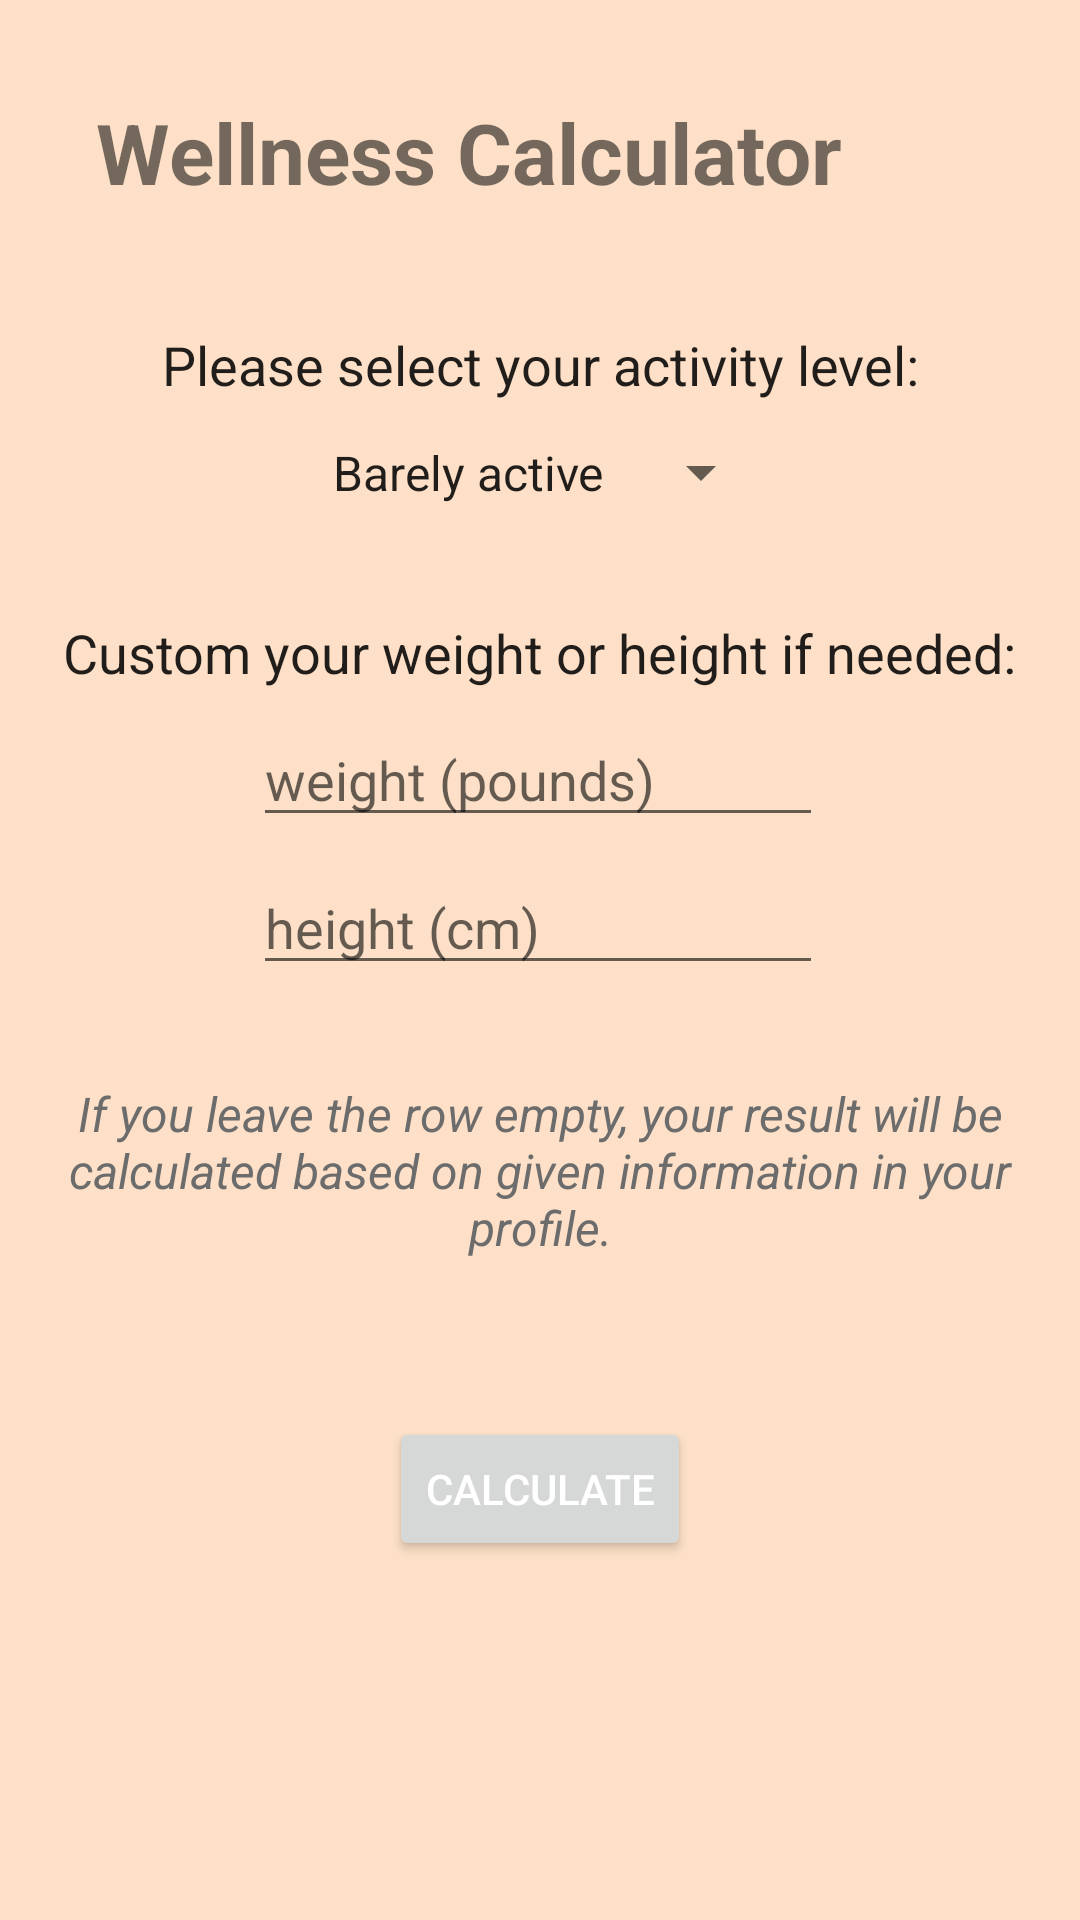

Write the Android layout XML for this screen, with the resource values it uses.
<!-- AndroidManifest.xml: application theme Theme.Comp3350 -->
<!-- res/layout/wellness_calculator.xml -->
<?xml version="1.0" encoding="utf-8"?>
<androidx.constraintlayout.widget.ConstraintLayout xmlns:android="http://schemas.android.com/apk/res/android"
    xmlns:app="http://schemas.android.com/apk/res-auto"
    xmlns:tools="http://schemas.android.com/tools"
    android:layout_width="match_parent"
    android:layout_height="match_parent"
    android:background="#4DF89945"
    tools:context="com.comp3350.UI.WellnessCalculator">

    <TextView
        android:id="@+id/select_activity_level"
        android:layout_width="wrap_content"
        android:layout_height="wrap_content"
        android:layout_marginTop="40dp"
        android:text="@string/select_activity_level"
        android:textAppearance="@style/TextAppearance.AppCompat.Body1"
        android:textSize="18sp"
        android:visibility="visible"
        app:layout_constraintEnd_toEndOf="parent"
        app:layout_constraintStart_toStartOf="parent"
        app:layout_constraintTop_toBottomOf="@+id/textView6" />

    <Spinner
        android:id="@+id/spinner_activity_level"
        android:layout_width="wrap_content"
        android:layout_height="wrap_content"
        android:layout_marginTop="8dp"
        android:entries="@array/activity_level"
        android:padding="5dp"
        android:paddingStart="0dp"
        android:paddingEnd="0dp"
        android:scrollbarSize="5dp"
        android:spinnerMode="dropdown"
        android:textAlignment="center"
        app:layout_constraintLeft_toLeftOf="parent"
        app:layout_constraintRight_toRightOf="parent"
        app:layout_constraintTop_toBottomOf="@+id/select_activity_level" />

    <TextView
        android:id="@+id/textView"
        android:layout_width="wrap_content"
        android:layout_height="wrap_content"
        android:layout_marginTop="32dp"
        android:text="@string/custom_your_info"
        android:textAppearance="@style/TextAppearance.AppCompat.Body1"
        android:textSize="18sp"
        android:visibility="visible"
        app:layout_constraintEnd_toEndOf="parent"
        app:layout_constraintStart_toStartOf="parent"
        app:layout_constraintTop_toBottomOf="@+id/spinner_activity_level" />

    <EditText
        android:id="@+id/edittext_new_weight"
        android:layout_width="190dp"
        android:layout_height="wrap_content"
        android:layout_marginTop="8dp"
        android:autofillHints=""
        android:ems="10"
        android:hint="@string/weight"
        android:inputType="numberDecimal"
        app:layout_constraintEnd_toEndOf="parent"
        app:layout_constraintHorizontal_bias="0.497"
        app:layout_constraintStart_toStartOf="parent"
        app:layout_constraintTop_toBottomOf="@+id/textView" />

    <EditText
        android:id="@+id/edittext_new_height"
        android:layout_width="190dp"
        android:layout_height="wrap_content"
        android:layout_marginTop="8dp"
        android:autofillHints=""
        android:ems="10"
        android:hint="@string/height"
        android:inputType="numberDecimal"
        app:layout_constraintEnd_toEndOf="parent"
        app:layout_constraintHorizontal_bias="0.497"
        app:layout_constraintStart_toStartOf="parent"
        app:layout_constraintTop_toBottomOf="@+id/edittext_new_weight" />

    <Button
        android:id="@+id/button_custom"
        android:layout_width="wrap_content"
        android:layout_height="wrap_content"
        android:layout_marginTop="30dp"
        android:text="@string/calculate"
        android:visibility="gone"
        app:layout_constraintEnd_toEndOf="parent"
        app:layout_constraintStart_toStartOf="parent"
        app:layout_constraintTop_toBottomOf="@+id/edittext_new_height"
        tools:visibility="gone" />

    <TextView
        android:id="@+id/textView3"
        android:layout_width="350dp"
        android:layout_height="80dp"
        android:layout_marginTop="32dp"
        android:rotationX="0"
        android:text="@string/if_you_leave_this_empty_your_bmi_result_is_based_on_your_personal_data"
        android:textAlignment="center"
        android:textAppearance="@style/TextAppearance.AppCompat.Body1"
        android:textColor="#6C6C6C"
        android:textSize="16sp"
        android:textStyle="italic"
        android:visibility="visible"
        app:layout_constraintEnd_toEndOf="parent"
        app:layout_constraintStart_toStartOf="parent"
        app:layout_constraintTop_toBottomOf="@+id/button_custom" />

    <Button
        android:id="@+id/button_calculate"
        android:layout_width="wrap_content"
        android:layout_height="wrap_content"
        android:layout_marginTop="32dp"
        android:text="@string/calculate"
        android:textColor="#FFFFFF"
        app:layout_constraintEnd_toEndOf="parent"
        app:layout_constraintStart_toStartOf="parent"
        app:layout_constraintTop_toBottomOf="@+id/textView3" />

    <TextView
        android:id="@+id/textView6"
        android:layout_width="wrap_content"
        android:layout_height="wrap_content"
        android:layout_marginStart="32dp"
        android:layout_marginTop="32dp"
        android:text="Wellness Calculator"
        android:textSize="28sp"
        android:textStyle="bold"
        app:layout_constraintStart_toStartOf="parent"
        app:layout_constraintTop_toTopOf="parent" />

</androidx.constraintlayout.widget.ConstraintLayout>
<!-- resources referenced by this layout -->
<resources>
  <string-array name="activity_level">
          <item>Barely active</item>
          <item>Active</item>
          <item>Highly active</item>
      </string-array>
  <string name="calculate">calculate</string>
  <string name="custom_your_info">Custom your weight or height if needed:</string>
  <string name="height">height (cm)</string>
  <string name="if_you_leave_this_empty_your_bmi_result_is_based_on_your_personal_data">If you leave the row empty, your result will be calculated based on given information in your profile.</string>
  <string name="select_activity_level">Please select your activity level:</string>
  <string name="weight">weight (pounds)</string>
  <style name="Theme.Comp3350" parent="Theme.MaterialComponents.DayNight.DarkActionBar">
          
          <item name="colorPrimary">@color/purple_500</item>
          <item name="colorPrimaryVariant">@color/purple_700</item>
          <item name="colorOnPrimary">@color/white</item>
          
          <item name="colorSecondary">@color/teal_200</item>
          <item name="colorSecondaryVariant">@color/teal_700</item>
          <item name="colorOnSecondary">@color/black</item>
          
          <item name="android:statusBarColor" tools:targetApi="l">?attr/colorPrimaryVariant</item>
          
      </style>
  <color name="white">#FFFFFF</color>
  <!-- not gathered from this repository: default colours our renderer supplied (Android Studio template values) -->
  <color name="purple_500">#FF6200EE</color>
  <color name="purple_700">#FF3700B3</color>
  <color name="teal_200">#FF03DAC5</color>
  <color name="teal_700">#FF018786</color>
  <color name="black">#FF000000</color>
</resources>
